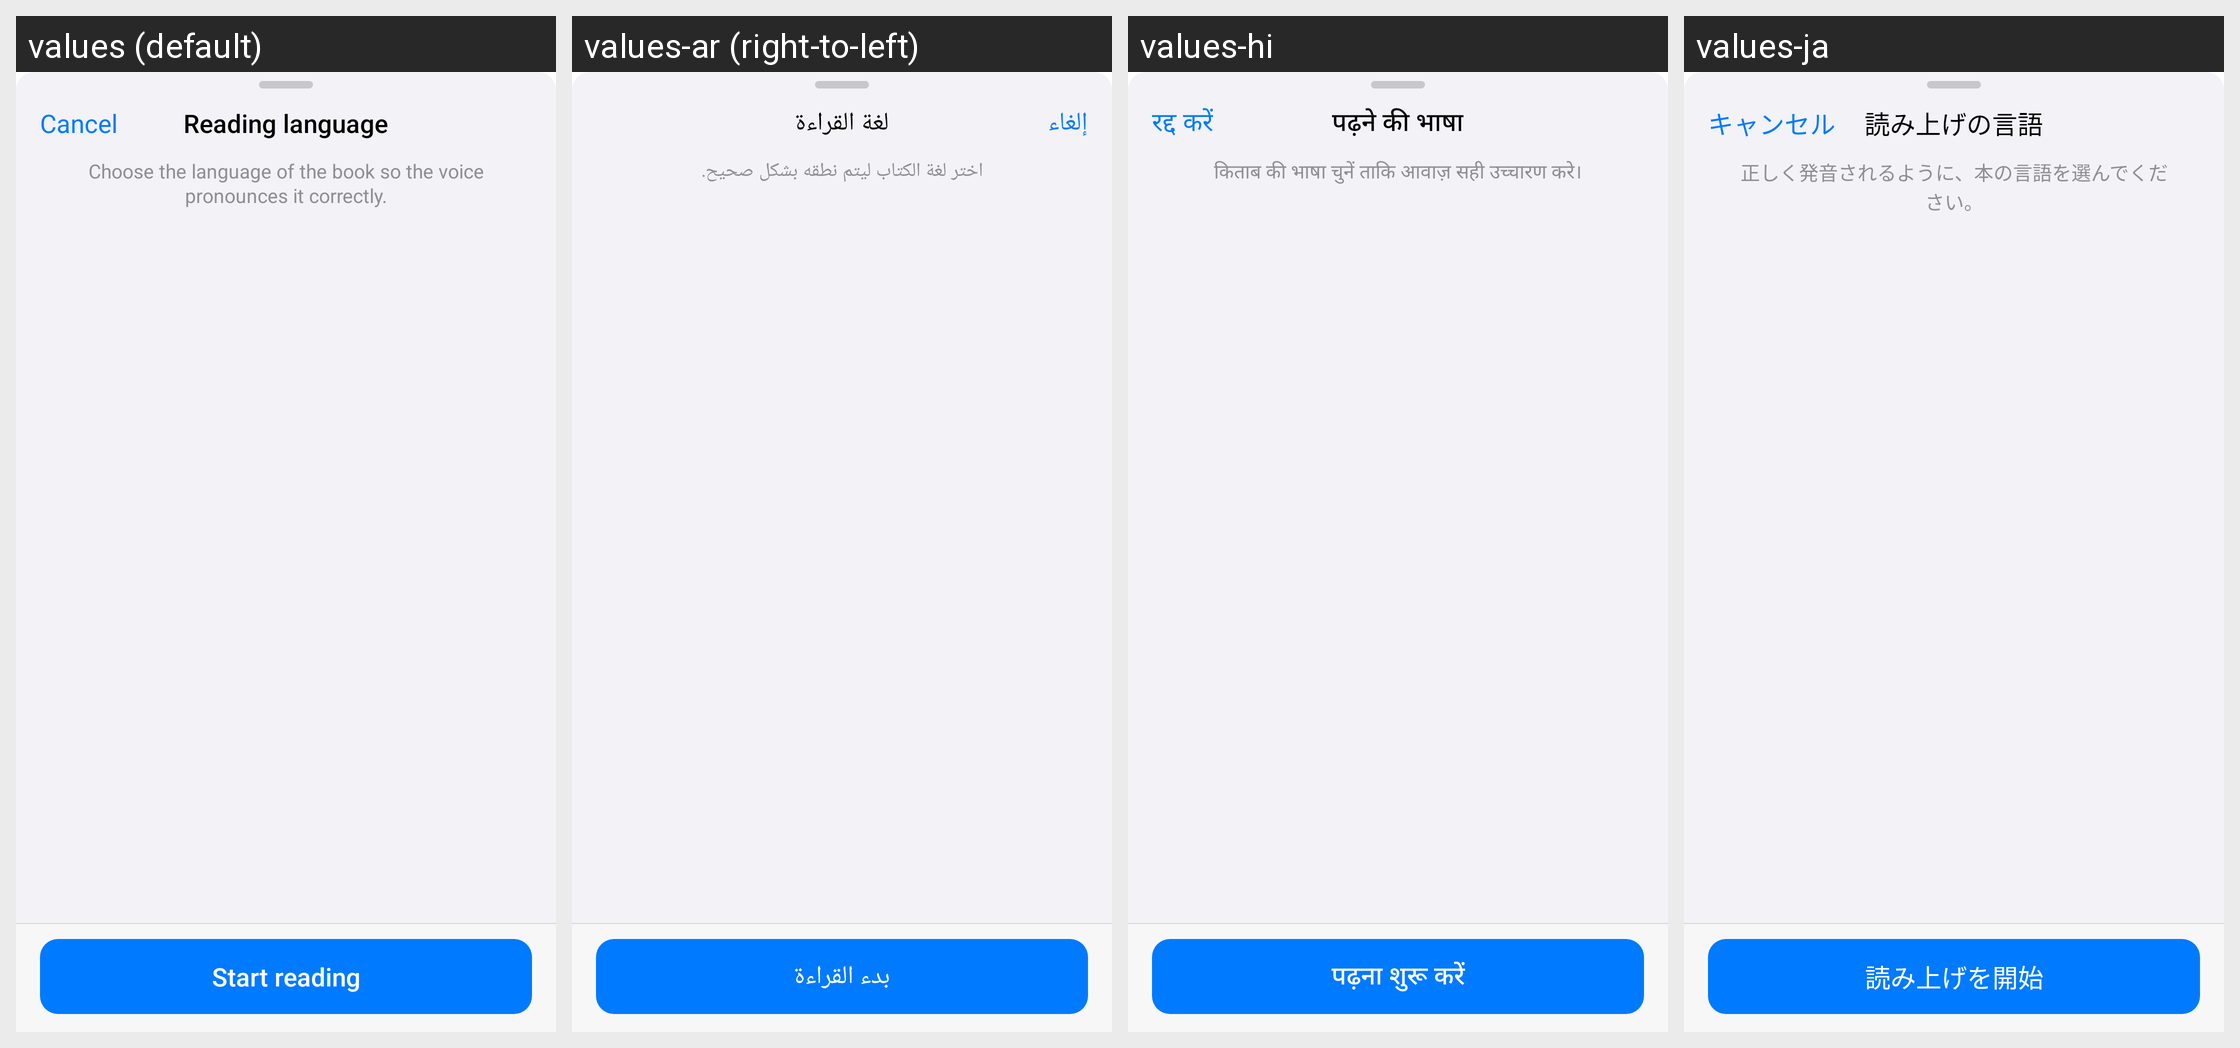

The Android screen above is rendered under several locales of the same app. Produce the string resources it draws, with the default and per-locale values.
Android screen res/layout/dialog_tts_language.xml rendered under 4 locales, left to right: values (default), values-ar (right-to-left), values-hi, values-ja. Device: Nexus 5 (rendered at 1080×1920; each locale shown at half size, 540×960, under a caption strip naming it); theme Theme.Epub_reader.
Other locales in the repository, not shown: values-de, values-es, values-fr, values-in, values-it, values-ko, values-pl, values-pt, values-tl, values-tr, values-vi, values-zh.
Strings drawn on this screen, with the default value and each locale's value (text and hints the layout hard-codes, and strings that could not be matched under every locale, appear in the picture but are not listed):

cancel
  values: Cancel
  values-ar: إلغاء
  values-hi: रद्द करें
  values-ja: キャンセル

tts_language_title
  values: Reading language
  values-ar: لغة القراءة
  values-hi: पढ़ने की भाषा
  values-ja: 読み上げの言語

tts_language_subtitle
  values: Choose the language of the book so the voice pronounces it correctly.
  values-ar: اختر لغة الكتاب ليتم نطقه بشكل صحيح.
  values-hi: किताब की भाषा चुनें ताकि आवाज़ सही उच्चारण करे।
  values-ja: 正しく発音されるように、本の言語を選んでください。

tts_start_reading
  values: Start reading
  values-ar: بدء القراءة
  values-hi: पढ़ना शुरू करें
  values-ja: 読み上げを開始
